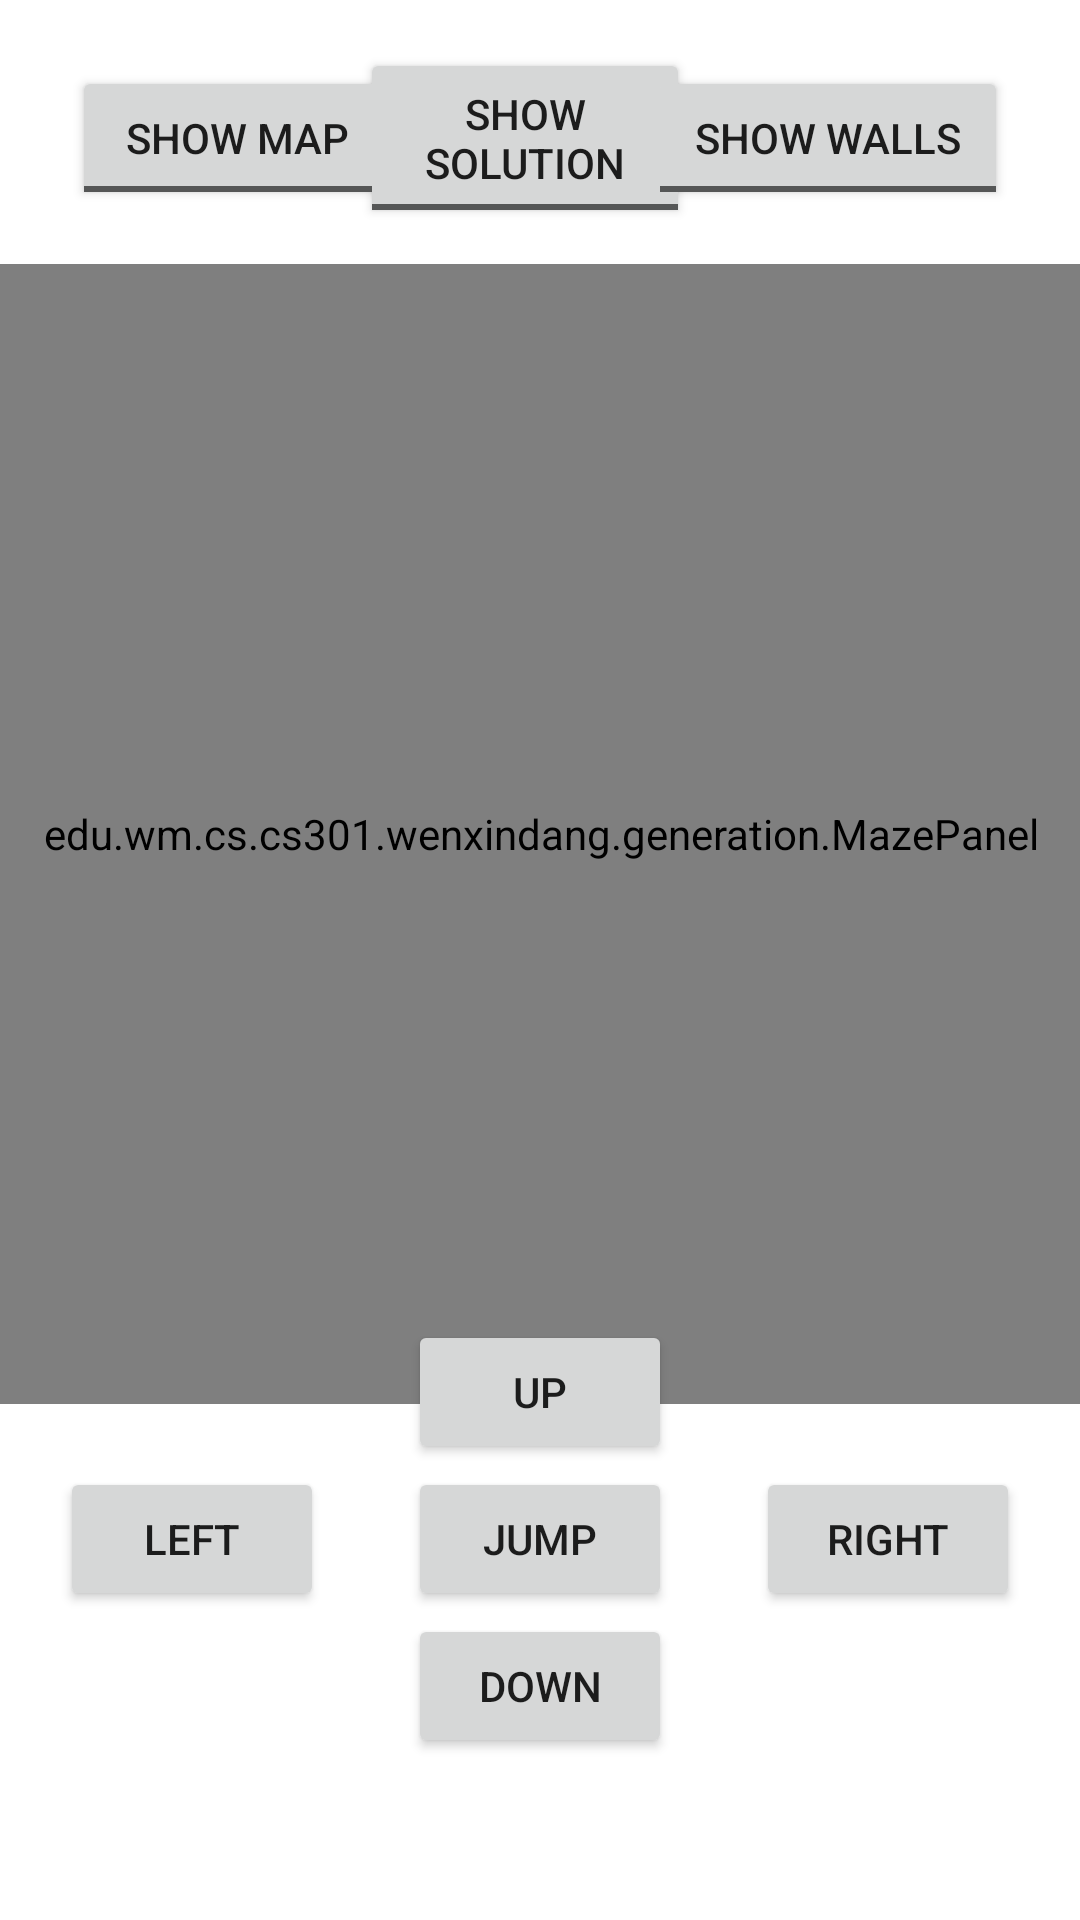

The Android layout XML behind this screen, and the referenced resources:
<!-- AndroidManifest.xml: application theme Theme.AMazeByWenxinDang -->
<!-- res/layout/activity_play_manually.xml -->
<?xml version="1.0" encoding="utf-8"?>
<androidx.constraintlayout.widget.ConstraintLayout xmlns:android="http://schemas.android.com/apk/res/android"
    xmlns:app="http://schemas.android.com/apk/res-auto"
    xmlns:tools="http://schemas.android.com/tools"
    android:layout_width="match_parent"
    android:layout_height="match_parent"
    android:background="@drawable/b"
    tools:context=".gui.PlayManuallyActivity">

    

    <edu.wm.cs.cs301.wenxindang.generation.MazePanel
        android:id="@+id/MazePanel"
        android:layout_width="380dp"
        android:layout_height="380dp"
        app:layout_constraintBottom_toBottomOf="parent"
        app:layout_constraintEnd_toEndOf="parent"
        app:layout_constraintStart_toStartOf="parent"
        app:layout_constraintTop_toTopOf="parent"
        app:layout_constraintVertical_bias="0.338"
        tools:srcCompat="@tools:sample/avatars" />

    <ToggleButton
        android:id="@+id/ShowMap_toggleButton"
        android:layout_width="110dp"
        android:layout_height="wrap_content"
        android:layout_marginStart="24dp"
        android:layout_marginLeft="24dp"
        android:layout_marginTop="22dp"
        android:textOff="@string/show_map"
        android:textOn="@string/hide_map"
        app:layout_constraintStart_toStartOf="parent"
        app:layout_constraintTop_toTopOf="parent" />

    <ToggleButton
        android:id="@+id/ShowSolution_toggleButton"
        android:layout_width="110dp"
        android:layout_height="60dp"
        android:layout_marginStart="24dp"
        android:layout_marginLeft="24dp"
        android:layout_marginEnd="24dp"
        android:layout_marginRight="24dp"
        android:textOff="@string/show_solution"
        android:textOn="@string/hide_solution"
        app:layout_constraintBottom_toBottomOf="@+id/ShowMap_toggleButton"
        app:layout_constraintEnd_toStartOf="@+id/HideWall_toggleButton"
        app:layout_constraintStart_toEndOf="@+id/ShowMap_toggleButton"
        app:layout_constraintTop_toTopOf="@+id/ShowMap_toggleButton" />

    <ToggleButton
        android:id="@+id/HideWall_toggleButton"
        android:layout_width="120dp"
        android:layout_height="wrap_content"
        android:layout_marginEnd="24dp"
        android:layout_marginRight="24dp"
        android:textOff="@string/show_walls"
        android:textOn="@string/hide_walls"
        app:layout_constraintBottom_toBottomOf="@+id/ShowMap_toggleButton"
        app:layout_constraintEnd_toEndOf="parent"
        app:layout_constraintTop_toTopOf="@+id/ShowMap_toggleButton" />


    

    

    <Button
        android:id="@+id/UP_button"
        android:layout_width="wrap_content"
        android:layout_height="wrap_content"
        android:layout_marginTop="440dp"
        android:text="@string/up"
        app:layout_constraintEnd_toEndOf="@+id/JUMPButton"
        app:layout_constraintStart_toStartOf="@+id/JUMPButton"
        app:layout_constraintTop_toTopOf="parent" />

    <Button
        android:id="@+id/DOWN_button"
        android:layout_width="wrap_content"
        android:layout_height="wrap_content"
        android:layout_marginTop="50dp"
        android:text="@string/down"
        app:layout_constraintEnd_toEndOf="@+id/UP_button"
        app:layout_constraintStart_toStartOf="@+id/UP_button"
        app:layout_constraintTop_toBottomOf="@+id/UP_button" />

    <Button
        android:id="@+id/RIGHT_button"
        android:layout_width="wrap_content"
        android:layout_height="wrap_content"
        android:layout_marginEnd="20dp"
        android:layout_marginRight="20dp"
        android:text="@string/right"
        app:layout_constraintBottom_toBottomOf="@+id/LEFT_button"
        app:layout_constraintEnd_toEndOf="parent"
        app:layout_constraintTop_toTopOf="@+id/LEFT_button" />

    <Button
        android:id="@+id/LEFT_button"
        android:layout_width="wrap_content"
        android:layout_height="wrap_content"
        android:layout_marginStart="20dp"
        android:layout_marginLeft="20dp"
        android:layout_marginTop="20dp"
        android:layout_marginBottom="20dp"
        android:text="@string/left"
        app:layout_constraintBottom_toTopOf="@+id/DOWN_button"
        app:layout_constraintStart_toStartOf="parent"
        app:layout_constraintTop_toBottomOf="@+id/UP_button" />

    <Button
        android:id="@+id/JUMPButton"
        android:layout_width="wrap_content"
        android:layout_height="wrap_content"
        android:text="@string/JUMP"
        app:layout_constraintBottom_toBottomOf="@+id/LEFT_button"
        app:layout_constraintEnd_toStartOf="@+id/RIGHT_button"
        app:layout_constraintStart_toEndOf="@+id/LEFT_button"
        app:layout_constraintTop_toTopOf="@+id/LEFT_button" />

    

</androidx.constraintlayout.widget.ConstraintLayout>
<!-- resources referenced by this layout -->
<resources>
  <color name="black">#FF000000</color>
  <color name="lightGray">#D3D3D3</color>
  <string name="Failure">Failure</string>
  <string name="JUMP">JUMP</string>
  <string name="RemainingEnergy">Remaining Energy: </string>
  <string name="Success">Success</string>
  <string name="down">down</string>
  <string name="hide_map">Hide Map</string>
  <string name="hide_solution">Hide Solution</string>
  <string name="hide_walls">Hide Walls</string>
  <string name="left">left</string>
  <string name="right">right</string>
  <string name="show_map">Show Map</string>
  <string name="show_solution">Show Solution</string>
  <string name="show_walls">Show Walls</string>
  <string name="up">up</string>
  <style name="Theme.AMazeByWenxinDang" parent="Theme.MaterialComponents.DayNight.DarkActionBar">
          
          <item name="colorPrimary">@color/purple_500</item>
          <item name="colorPrimaryVariant">@color/purple_700</item>
          <item name="colorOnPrimary">@color/white</item>
          
          <item name="colorSecondary">@color/teal_200</item>
          <item name="colorSecondaryVariant">@color/teal_700</item>
          <item name="colorOnSecondary">@color/black</item>
          
          <item name="android:statusBarColor" tools:targetApi="l">?attr/colorPrimaryVariant</item>
          
      </style>
  <color name="purple_500">#FF6200EE</color>
  <color name="purple_700">#FF3700B3</color>
  <color name="white">#FFFFFFFF</color>
  <color name="teal_200">#FF03DAC5</color>
  <color name="teal_700">#FF018786</color>
</resources>
